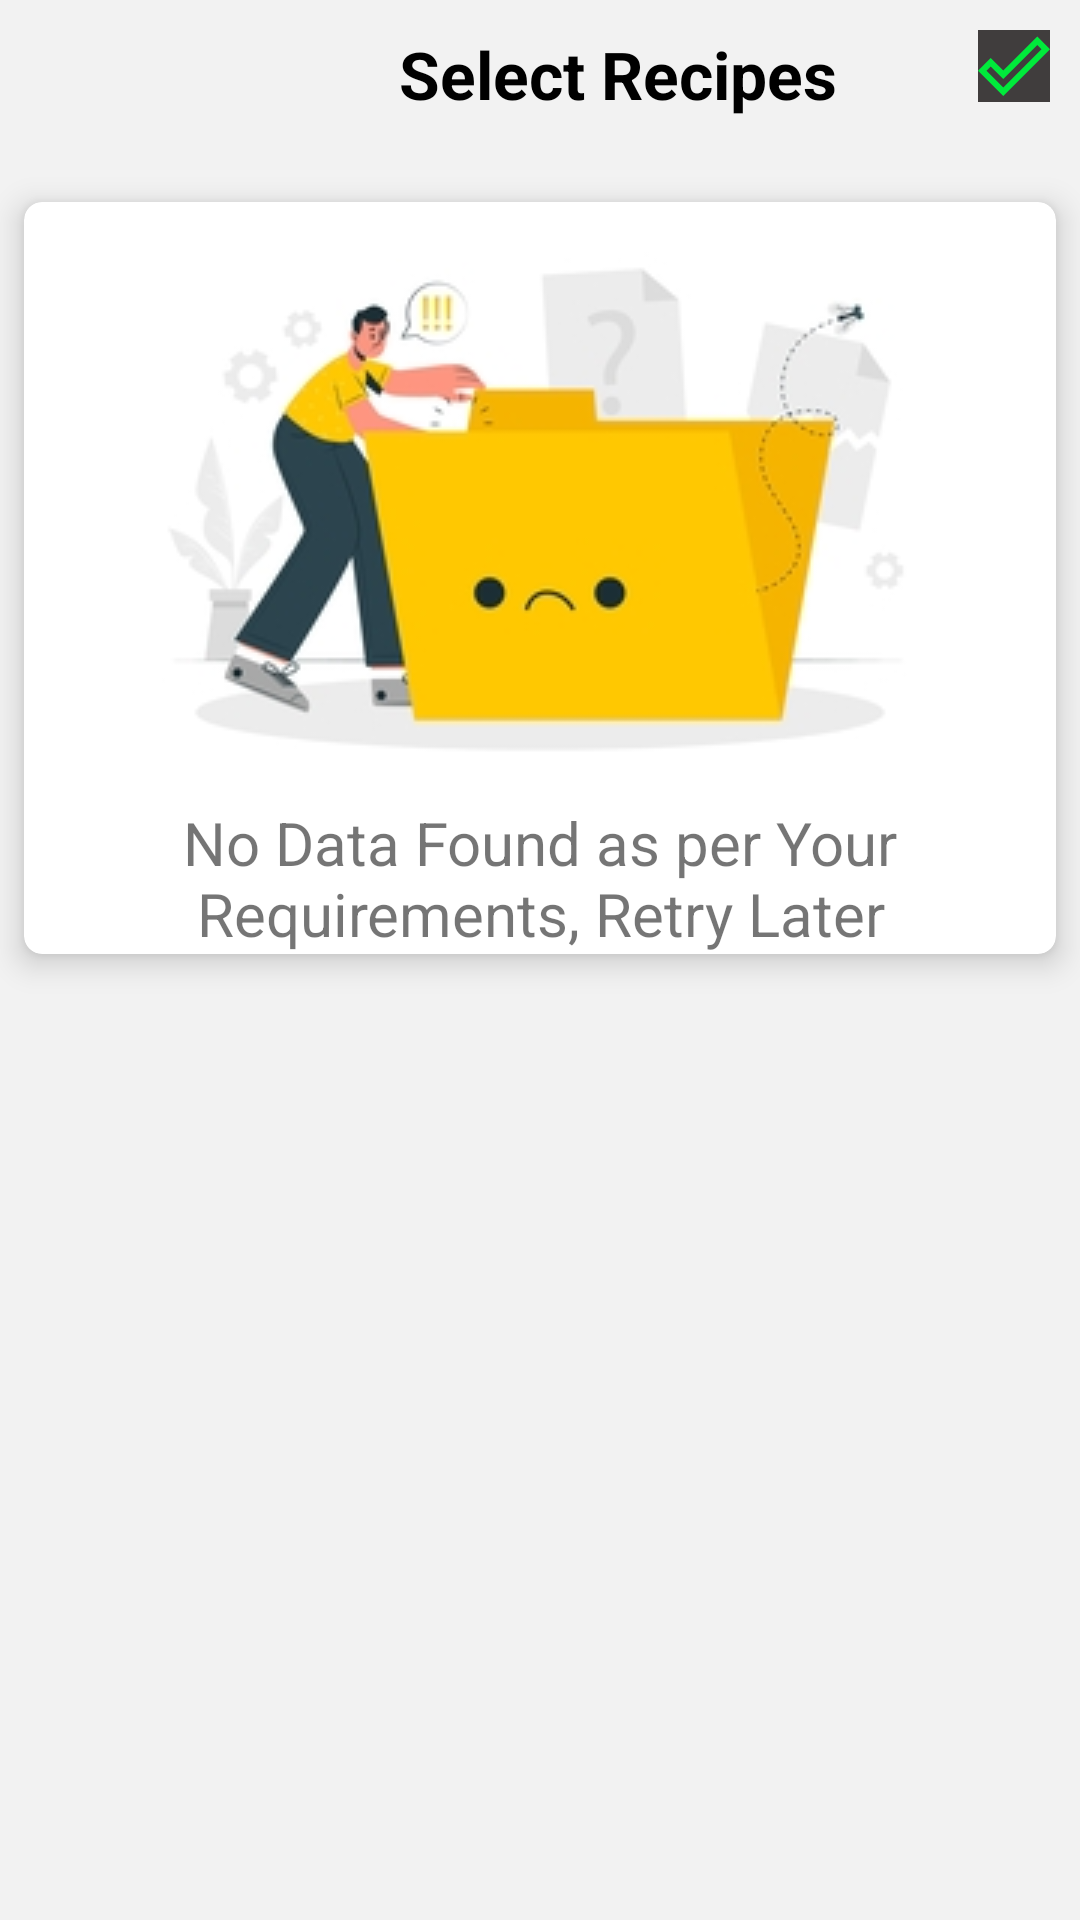

Reconstruct the res/layout file that produces this screen, plus the resources it refers to.
<!-- AndroidManifest.xml: application theme Theme.LaMiaCucina -->
<!-- res/layout/activity_select_recipes.xml -->
<?xml version="1.0" encoding="utf-8"?>
<LinearLayout xmlns:android="http://schemas.android.com/apk/res/android"
    xmlns:app="http://schemas.android.com/apk/res-auto"
    xmlns:tools="http://schemas.android.com/tools"
    android:layout_width="match_parent"
    android:layout_height="match_parent"
    android:background="@color/light_gray"
    tools:context=".SelectRecipesActivity">

    <LinearLayout
        android:layout_width="match_parent"
        android:layout_height="wrap_content"
        android:layout_gravity="center_horizontal"
        android:gravity="center_horizontal"
        android:orientation="vertical">

        <RelativeLayout
            android:layout_width="match_parent"
            android:layout_height="wrap_content"
            android:gravity="center"
            android:layout_marginTop="10dp"
            android:orientation="horizontal">

            <TextView
                android:layout_width="wrap_content"
                android:layout_height="wrap_content"
                android:layout_alignParentStart="true"
                android:layout_alignParentEnd="true"
                android:layout_marginStart="133dp"
                android:text="Select Recipes"
                android:textColor="@color/black"
                android:textSize="22sp"
                android:textStyle="bold" />

            <ImageView
                android:id="@+id/SaveData"
                android:layout_width="wrap_content"
                android:layout_height="wrap_content"
                android:layout_alignParentEnd="true"
                android:layout_marginEnd="10dp"
                android:background="@color/dark_gray"
                android:src="@drawable/ic_baseline_done_outline_24" />

        </RelativeLayout>

        <androidx.recyclerview.widget.RecyclerView
            android:id="@+id/recyclerViewSelectRecipes"
            android:layout_width="match_parent"
            android:layout_height="wrap_content"
            android:layout_marginStart="16dp"
            android:layout_marginEnd="16dp"
            android:padding="10dp"
            android:textColor="@color/black"
            android:textColorHint="@color/black"
            android:textSize="14sp" />

        <include
            android:id="@+id/noRcdFnd"
            layout="@layout/no_record_layout" />

        <ProgressBar
            android:id="@+id/progressBar"
            style="?android:attr/progressBarStyle"
            android:layout_width="wrap_content"
            android:layout_height="wrap_content"
            android:visibility="invisible"
            app:layout_constraintBottom_toBottomOf="parent"
            app:layout_constraintEnd_toEndOf="parent"
            app:layout_constraintStart_toStartOf="parent"
            app:layout_constraintTop_toBottomOf="@+id/createText"
            app:layout_constraintVertical_bias="0.26" />

    </LinearLayout>

</LinearLayout>
<!-- res/layout/no_record_layout.xml (included above) -->
<?xml version="1.0" encoding="utf-8"?>
<androidx.cardview.widget.CardView xmlns:android="http://schemas.android.com/apk/res/android"
    cardCornerRadius="6dp"
    cardElevation="6dp"
    android:layout_width="match_parent"
    android:layout_height="wrap_content"
    android:layout_margin="8dp"
    android:transitionGroup="true">

    <LinearLayout
        android:layout_width="match_parent"
        android:layout_height="wrap_content"
        android:background="#00000000"
        android:gravity="center"
        android:orientation="vertical">

        <ImageView
            android:layout_width="match_parent"
            android:layout_height="200dp"
            android:src="@drawable/no_data_found"
            android:contentDescription="Image" />

        <TextView
            android:layout_width="match_parent"
            android:layout_height="wrap_content"
            android:paddingEnd="10dp"
            android:paddingStart="10dp"
            android:text="No Data Found as per Your Requirements, Retry Later"
            android:textAlignment="center"
            android:textSize="20sp" />

    </LinearLayout>

</androidx.cardview.widget.CardView>
<!-- resources referenced by this layout -->
<resources>
  <color name="black">#FF000000</color>
  <color name="dark_gray">#403D3D</color>
  <color name="light_gray">#33D3D3D3</color>
  <!-- drawable ic_baseline_done_outline_24 (drawable) -->
  <vector android:height="24dp" android:tint="#00EA3B"
      android:viewportHeight="24" android:viewportWidth="24"
      android:width="24dp" xmlns:android="http://schemas.android.com/apk/res/android">
      <path android:fillColor="@android:color/white" android:pathData="M19.77,5.03l1.4,1.4L8.43,19.17l-5.6,-5.6 1.4,-1.4 4.2,4.2L19.77,5.03m0,-2.83L8.43,13.54l-4.2,-4.2L0,13.57 8.43,22 24,6.43 19.77,2.2z"/>
  </vector>
  <!-- drawable no_data_found: jpg bitmap (drawable-v24, 20065 bytes) -->
  <style name="Theme.LaMiaCucina" parent="Theme.AppCompat.Light.NoActionBar">
          
          <item name="colorPrimary">@color/purple_500</item>
          <item name="colorPrimaryVariant">@color/purple_700</item>
          <item name="colorOnPrimary">@color/white</item>
          
          <item name="colorSecondary">@color/purple_500</item>
          <item name="colorSecondaryVariant">@color/purple_700</item>
          <item name="colorOnSecondary">@color/white</item>
          
          <item name="android:statusBarColor" tools:targetApi="l">?attr/colorPrimaryVariant</item>
          
      </style>
  <color name="purple_500">#239F29</color>
  <color name="purple_700">#419E45</color>
  <color name="white">#FFFFFFFF</color>
</resources>
